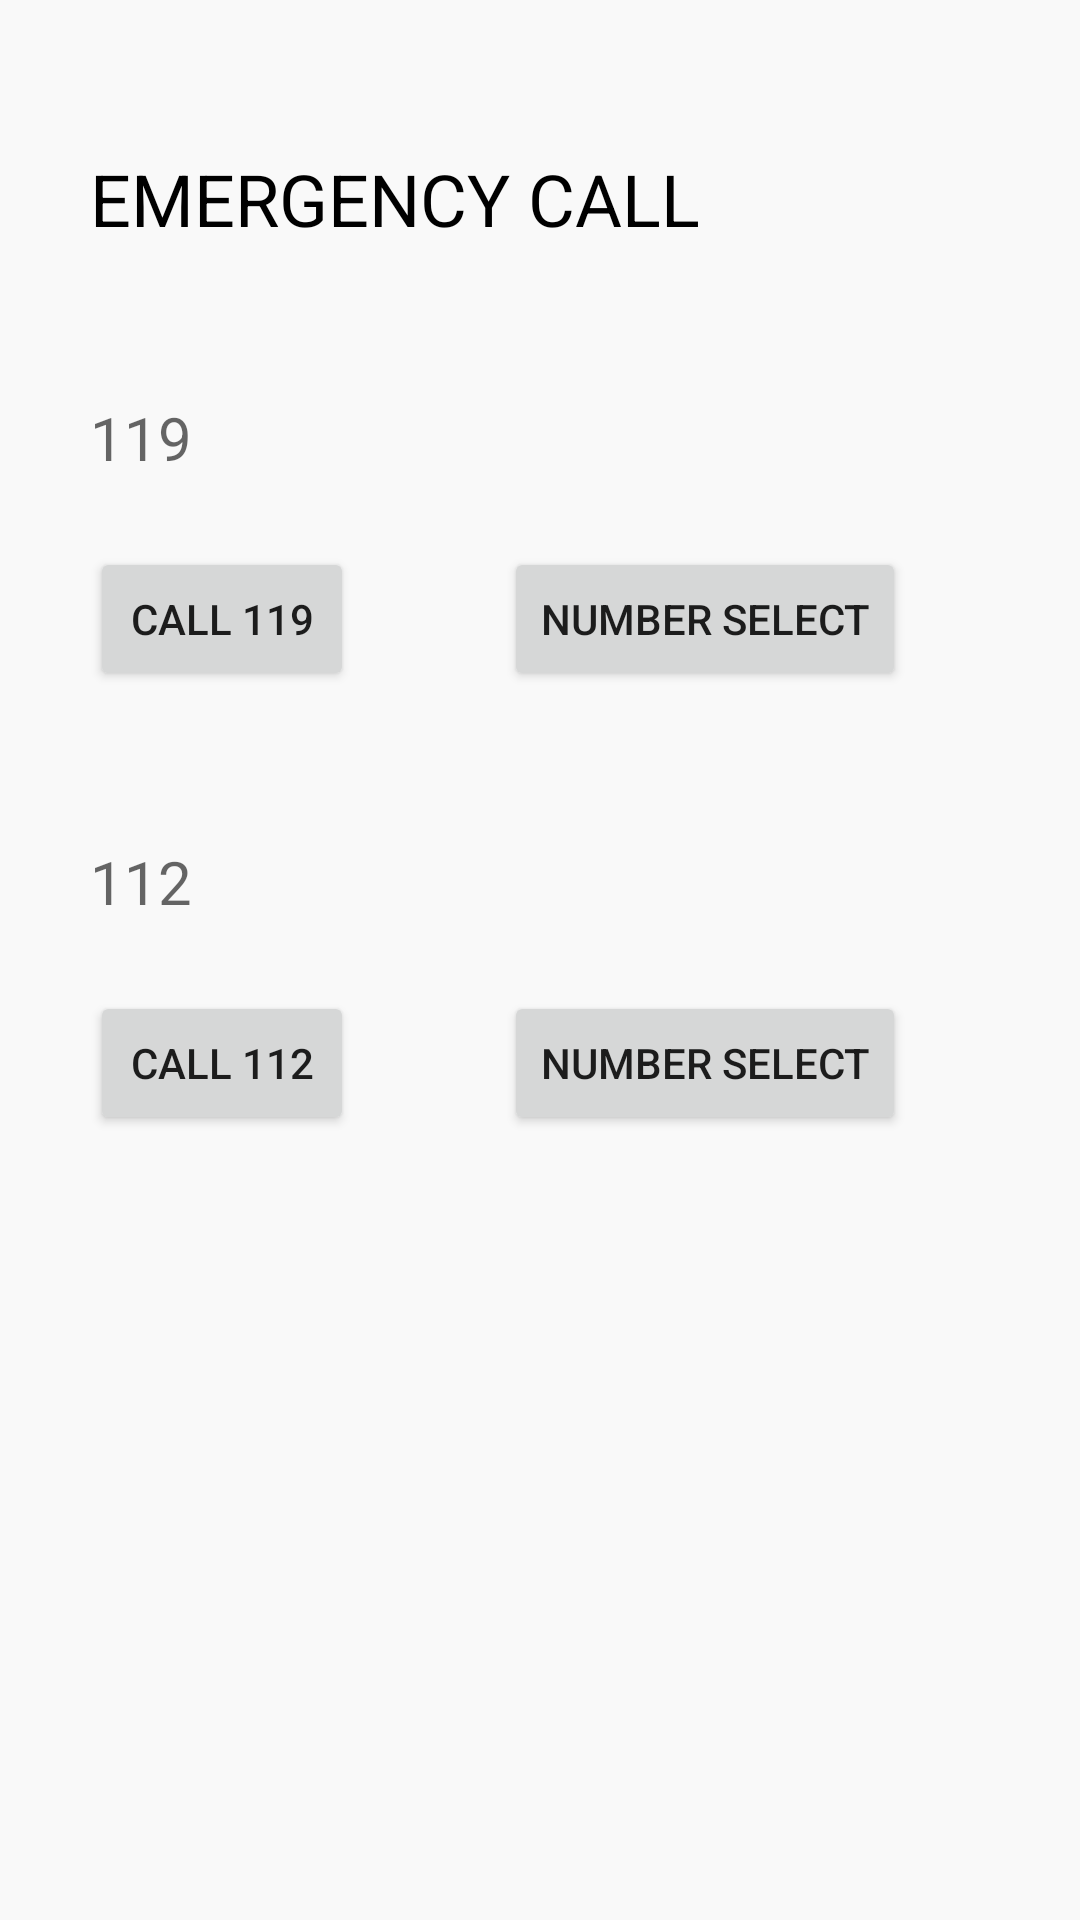

Here is an Android app screen rendered from its layout file. Give the layout XML and the strings, colors and styles it references.
<!-- AndroidManifest.xml: application theme Theme.Bar -->
<!-- res/layout/activity_call_setting.xml -->
<?xml version="1.0" encoding="utf-8"?>
<androidx.constraintlayout.widget.ConstraintLayout xmlns:android="http://schemas.android.com/apk/res/android"
    xmlns:app="http://schemas.android.com/apk/res-auto"
    android:layout_width="match_parent"
    android:layout_height="match_parent"
    xmlns:tools="http://schemas.android.com/tools"
    android:background="@color/bar_bg"
    tools:context=".CallSettingActivity">

    <TextView
        android:id="@+id/tvEmergencyCall"
        android:layout_width="wrap_content"
        android:layout_height="wrap_content"
        android:layout_marginStart="30dp"
        android:layout_marginTop="50dp"
        android:text="@string/strEmergencyCall"
        android:textSize="24sp"
        android:textColor="@color/black"
        app:layout_constraintStart_toStartOf="parent"
        app:layout_constraintTop_toTopOf="parent" />

    <TextView
        android:id="@+id/tv119"
        android:layout_width="200dp"
        android:layout_height="30dp"
        android:layout_marginTop="50dp"
        android:hint="@string/strNumber119"
        android:textSize="20sp"
        android:textColor="@color/black"
        app:layout_constraintStart_toStartOf="@+id/tvEmergencyCall"
        app:layout_constraintTop_toBottomOf="@+id/tvEmergencyCall" />

    <Button
        android:id="@+id/btSetting119"
        android:layout_width="wrap_content"
        android:layout_height="wrap_content"
        android:layout_marginTop="20dp"
        android:text="@string/strSetting119"
        app:layout_constraintStart_toStartOf="@+id/tv119"
        app:layout_constraintTop_toBottomOf="@+id/tv119" />

    <Button
        android:id="@+id/btContact119"
        android:layout_width="wrap_content"
        android:layout_height="wrap_content"
        android:layout_marginStart="50dp"
        android:layout_marginTop="20dp"
        android:text="@string/strContact119"
        app:layout_constraintStart_toEndOf="@+id/btSetting119"
        app:layout_constraintTop_toBottomOf="@+id/tv119" />

    <TextView
        android:id="@+id/tv112"
        android:layout_width="200dp"
        android:layout_height="30dp"
        android:layout_marginTop="50dp"
        android:hint="@string/strNumber112"
        android:textSize="20sp"
        android:textColor="@color/black"
        app:layout_constraintStart_toStartOf="@+id/btSetting119"
        app:layout_constraintTop_toBottomOf="@+id/btSetting119" />

    <Button
        android:id="@+id/btSetting112"
        android:layout_width="wrap_content"
        android:layout_height="wrap_content"
        android:layout_marginTop="20dp"
        android:text="@string/strSetting112"
        app:layout_constraintStart_toStartOf="@+id/tv112"
        app:layout_constraintTop_toBottomOf="@+id/tv112" />

    <Button
        android:id="@+id/btContact112"
        android:layout_width="wrap_content"
        android:layout_height="wrap_content"
        android:layout_marginStart="50dp"
        android:layout_marginTop="20dp"
        android:text="@string/strContact112"
        app:layout_constraintStart_toEndOf="@+id/btSetting112"
        app:layout_constraintTop_toBottomOf="@+id/tv112" />
</androidx.constraintlayout.widget.ConstraintLayout>
<!-- resources referenced by this layout -->
<resources>
  <color name="bar_bg">#FFF9F9F9</color>
  <color name="black">#FF000000</color>
  <string name="strContact112">Number Select</string>
  <string name="strContact119">Number Select</string>
  <string name="strEmergencyCall">EMERGENCY CALL</string>
  <string name="strNumber112">112</string>
  
      // Menu
  <string name="strNumber119">119</string>
  <string name="strSetting112">Call 112</string>
  <string name="strSetting119">Call 119</string>
  <style name="Theme.Bar" parent="Theme.MaterialComponents.DayNight.DarkActionBar">
  
          
  
  
          <item name="colorPrimary">@color/bar_main</item>
          <item name="colorPrimaryVariant">@color/bar_main</item>
          <item name="colorOnPrimary">@color/white</item>
          
          <item name="colorSecondary">@color/teal_200</item>
          <item name="colorSecondaryVariant">@color/teal_700</item>
          <item name="colorOnSecondary">@color/black</item>
          
          <item name="android:statusBarColor" tools:targetApi="l">?attr/colorPrimaryVariant</item>
          
      </style>
  <color name="bar_main">#FF42a5f5</color>
  <color name="white">#FFFFFFFF</color>
  <color name="teal_200">#FF03DAC5</color>
  <color name="teal_700">#FF018786</color>
</resources>
